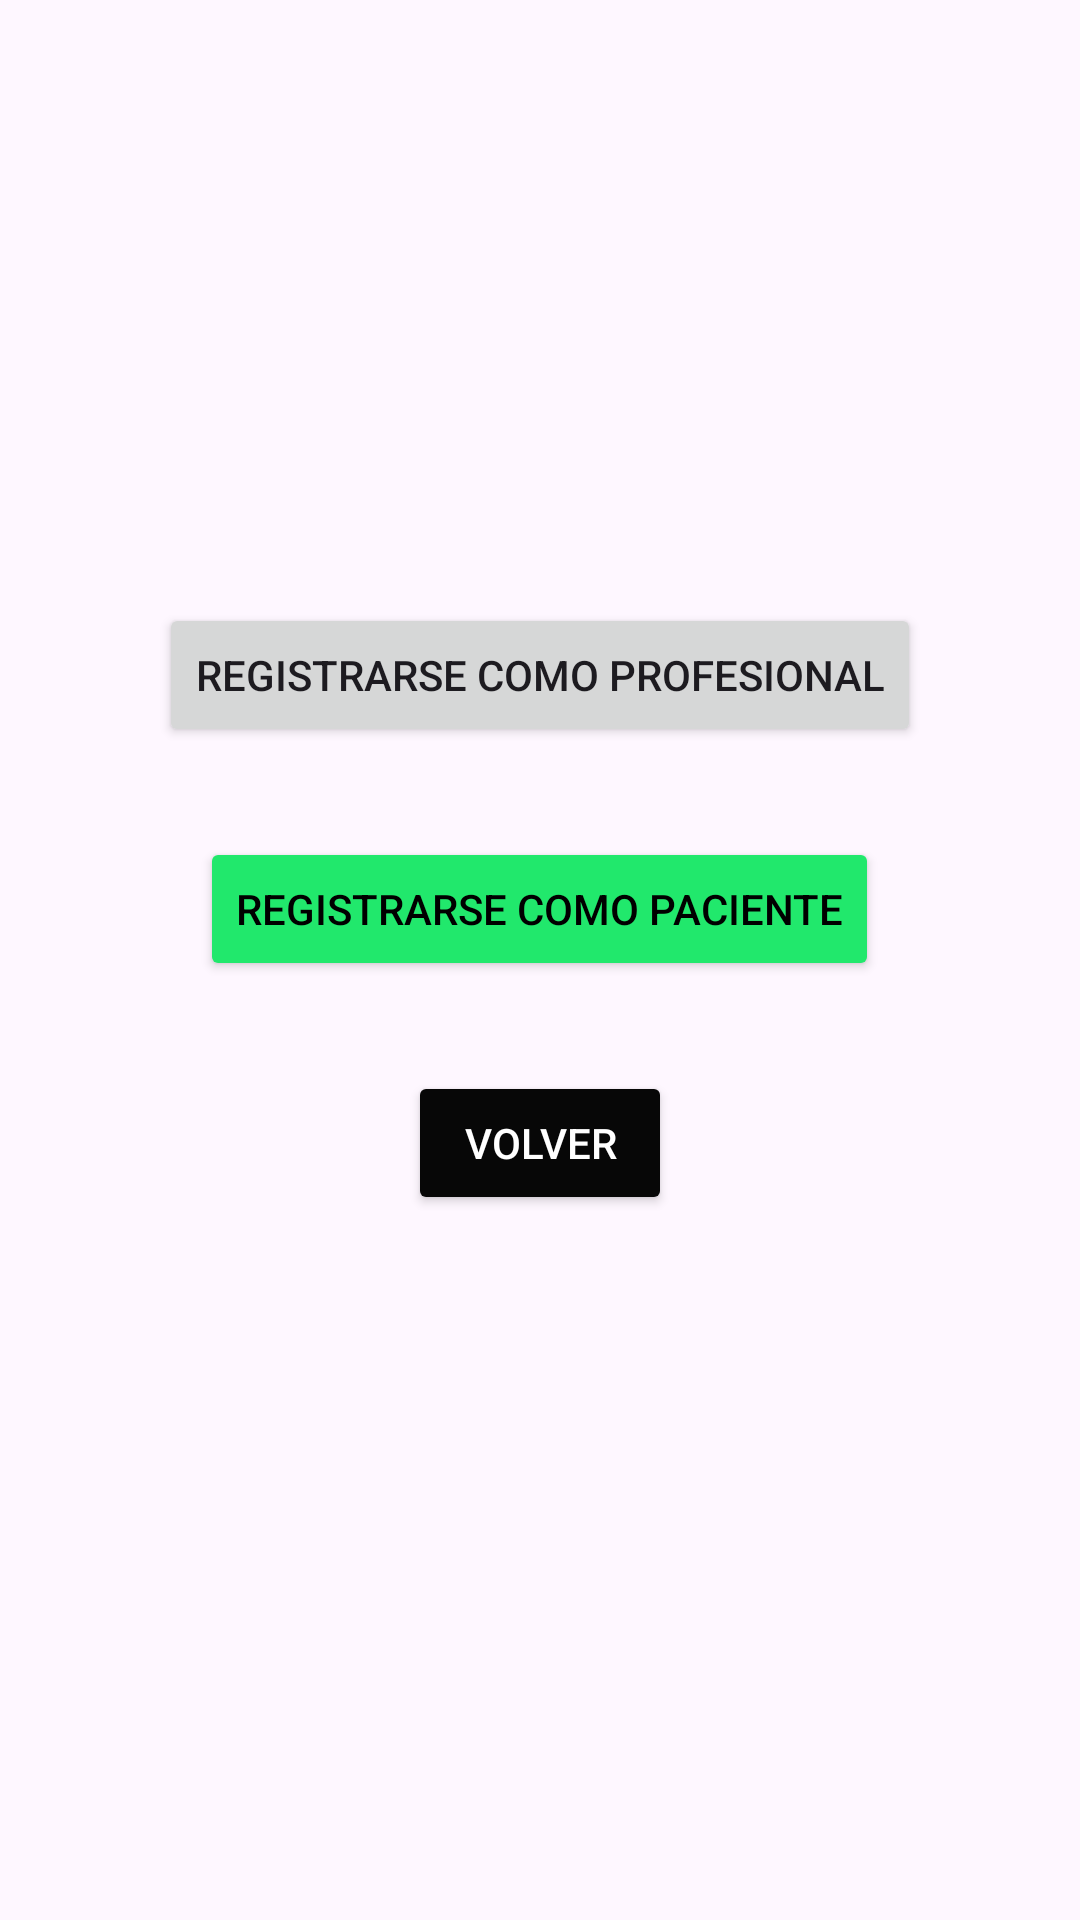

Write the Android layout XML for this screen, with the resource values it uses.
<!-- AndroidManifest.xml: application theme Theme.IDoctor1 -->
<!-- res/layout/activity_register.xml -->
<?xml version="1.0" encoding="utf-8"?>
<androidx.constraintlayout.widget.ConstraintLayout xmlns:android="http://schemas.android.com/apk/res/android"
    xmlns:app="http://schemas.android.com/apk/res-auto"
    xmlns:tools="http://schemas.android.com/tools"
    android:layout_width="match_parent"
    android:layout_height="match_parent"
    tools:context=".activities.RegisterActivity">

    <LinearLayout
        android:id="@+id/linearLayout2"
        android:layout_width="0dp"
        android:layout_height="0dp"
        android:layout_marginStart="1dp"
        android:layout_marginTop="1dp"
        android:layout_marginEnd="1dp"
        android:layout_marginBottom="1dp"
        android:orientation="vertical"
        app:layout_constraintBottom_toBottomOf="parent"
        app:layout_constraintEnd_toEndOf="parent"
        app:layout_constraintStart_toStartOf="parent"
        app:layout_constraintTop_toTopOf="parent">


        <Button
            android:id="@+id/btnRegisterProfessional"
            android:layout_width="wrap_content"
            android:layout_height="wrap_content"
            android:layout_gravity="center"
            android:layout_marginTop="200dp"

            android:text="Registrarse como profesional" />

        <Button
            android:id="@+id/btnRegisterPatient"
            android:layout_width="wrap_content"
            android:layout_height="wrap_content"
            android:layout_gravity="center"
            android:layout_marginTop="30dp"
            android:backgroundTint="#21E86C"
            android:textColor="@color/black"
            android:text="Registrarse como paciente" />



        <Button
            android:id="@+id/btnBack"
            android:layout_width="wrap_content"
            android:layout_height="wrap_content"
            android:layout_gravity="center"
            android:layout_marginTop="30dp"
            android:backgroundTint="#070707"
            android:textColor="@color/white"
            android:text="Volver" />
    </LinearLayout>

</androidx.constraintlayout.widget.ConstraintLayout>
<!-- resources referenced by this layout -->
<resources>
  <color name="black">#FF000000</color>
  <color name="white">#FFFFFFFF</color>
  <style name="Theme.IDoctor1" parent="Base.Theme.IDoctor1" />
  <style name="Base.Theme.IDoctor1" parent="Theme.Material3.DayNight.NoActionBar">
          
          
      </style>
</resources>
